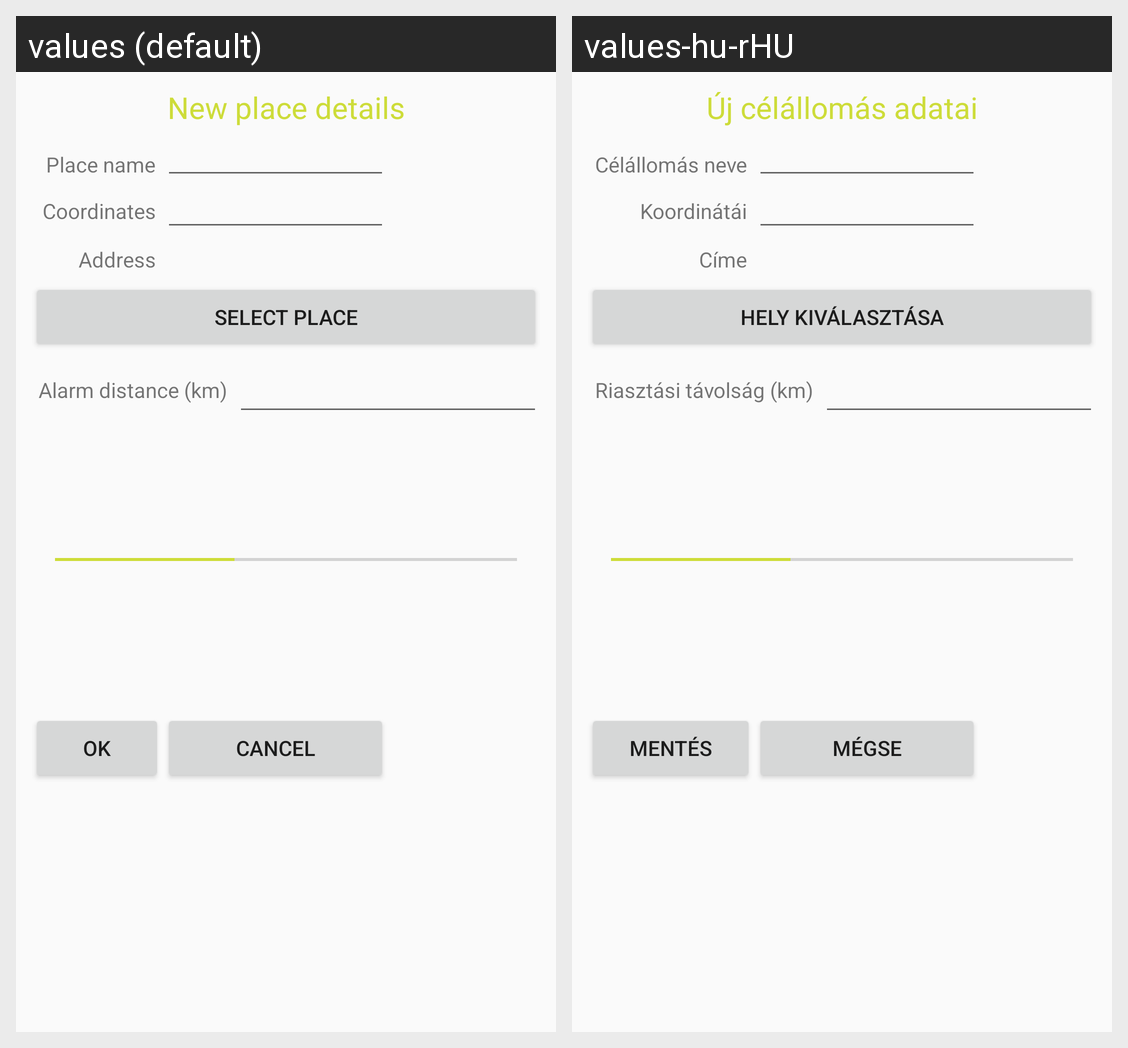

Locale-by-locale string values for the Android screen shown in this grid:
Android screen res/layout/fragment_create.xml rendered under 2 locales, left to right: values (default), values-hu-rHU. Device: Nexus 5 (rendered at 1080×1920; each locale shown at half size, 540×960, under a caption strip naming it); theme AppTheme.
Strings drawn on this screen, with the default value and each locale's value (text and hints the layout hard-codes, and strings that could not be matched under every locale, appear in the picture but are not listed):

new_place_details
  values: New place details
  values-hu-rHU: Új célállomás adatai

place_name
  values: Place name
  values-hu-rHU: Célállomás neve

place_coordinates
  values: Coordinates
  values-hu-rHU: Koordinátái

place_address
  values: Address
  values-hu-rHU: Címe

select_place
  values: Select place
  values-hu-rHU: Hely kiválasztása

place_alarm_distance
  values: Alarm distance (km)
  values-hu-rHU: Riasztási távolság (km)

btnOk
  values: OK
  values-hu-rHU: Mentés

btnCancel
  values: Cancel
  values-hu-rHU: Mégse
